Run: headless pygame with SDL's dummy video driver; simulated clock (each Clock.tick advances the game by its frame time, no real sleeping); random seed 0; keys injected as events and as key.get_pressed() state; no mouse input.
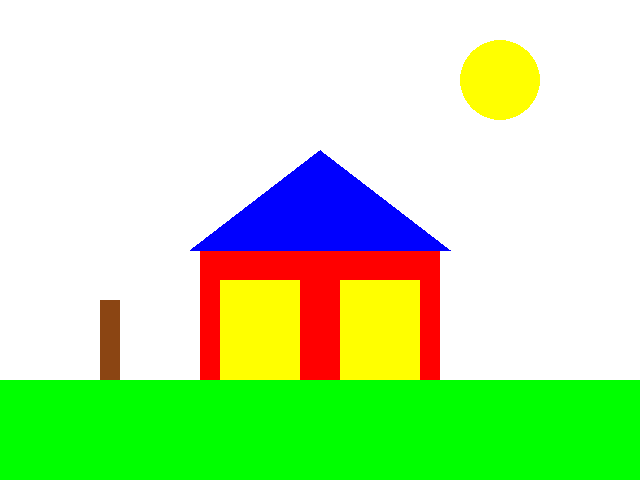
Frame 1 of 4 · flips 1–60 · no input
Frame 2 of 4 · flips 61–180 · tapped SPACE, RETURN · held RIGHT (→), D · screen unchanged from frame 1, image omitted
Frame 3 of 4 · flips 181–300 · held DOWN (↓), S · screen unchanged from frame 2, image omitted
Frame 4 of 4 · flips 301–420 · held LEFT (←), A, UP (↑), W · screen unchanged from frame 3, image omitted

The pygame program that drew these frames:

import pygame

pygame.init() # Initialize Pygame
screen = pygame.display.set_mode((640, 480)) # Create a window of 640x480 pixels
screen.fill((255, 255, 255)) # Fill the screen with white

pygame.draw.line(screen, (0, 0, 0), (100, 380), (540, 380)) # Draw a black line

# Draw the ground
pygame.draw.rect(screen, (0, 255, 0), (0, 380, 640, 100))
# Draw the bottom of the house
pygame.draw.rect(screen, (255, 0, 0), (200, 250, 240, 130))
# Draw two walls
pygame.draw.rect(screen, (255, 255, 0), (220, 280, 80, 100))
pygame.draw.rect(screen, (255, 255, 0), (340, 280
# Draw the roof
, 80, 100))
pygame.draw.polygon(screen, (0, 0, 255), [(190, 250), (320, 150), (450, 250)])
# Draw the sun
pygame.draw.circle(screen, (255, 255, 0), (500, 80), 40)

# draw a tree
pygame.draw.rect(screen, (139, 69, 19), (100, 300, 20, 80)) # Tree trunk


# Make sure the window stays open until the user closes it
run_flag = True
while run_flag is True:
    for event in pygame.event.get():
        if event.type == pygame.QUIT:
            run_flag = False
    pygame.display.flip() # Refresh the screen so drawing appears
